11-way image classification set "segmented-dataset" from GitHub (Funky-UWI/FoliageFixerModel); label vocabulary: bacterial spot, early blight, late blight, leaf mold, septoria leaf spot, spider mites two-spotted spider mite, target spot, tomato yellow leaf curl virus, tomato mosaic virus, healthy, powdery mildew.

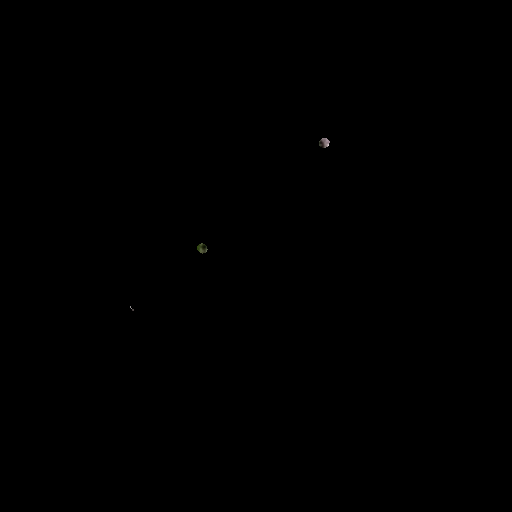
Label: tomato mosaic virus

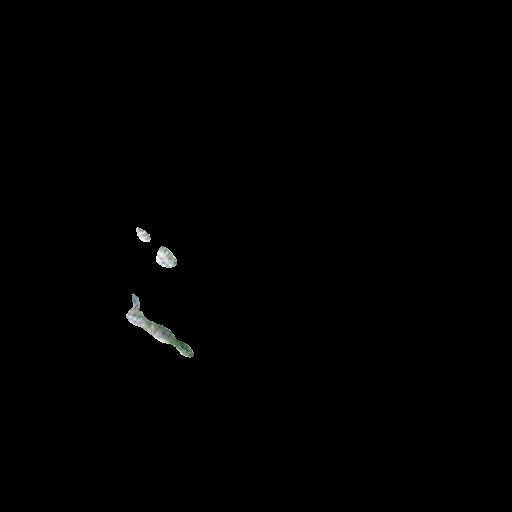
Label: healthy

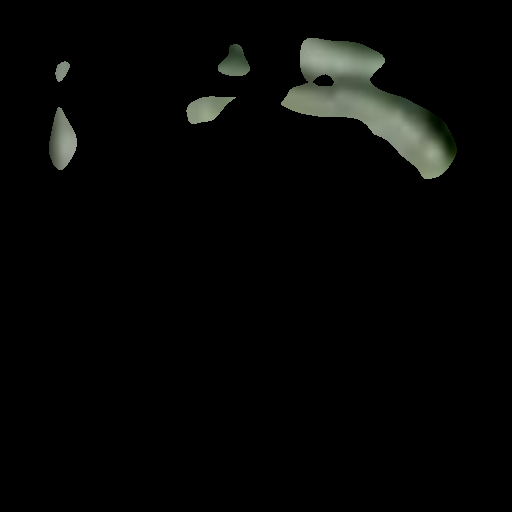
Label: powdery mildew

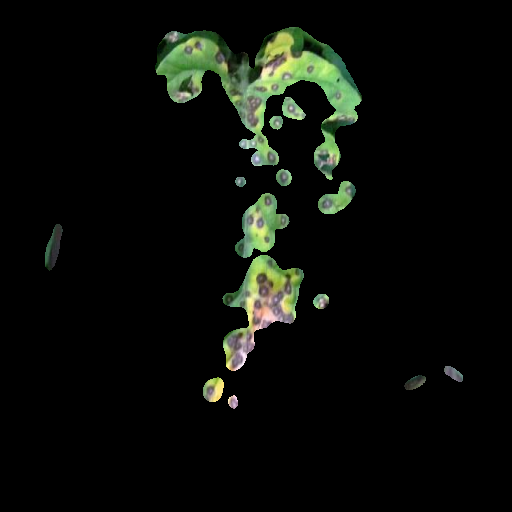
Label: septoria leaf spot

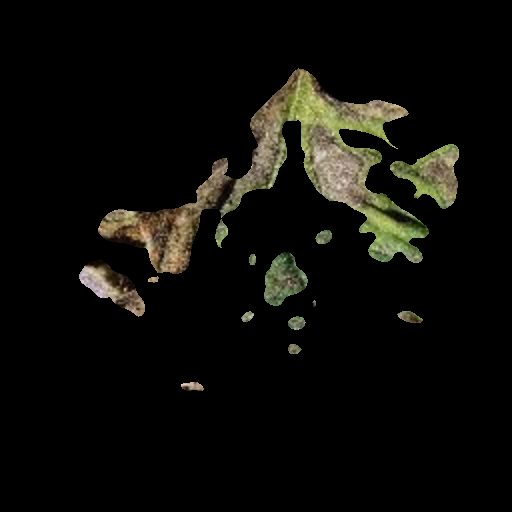
Label: early blight

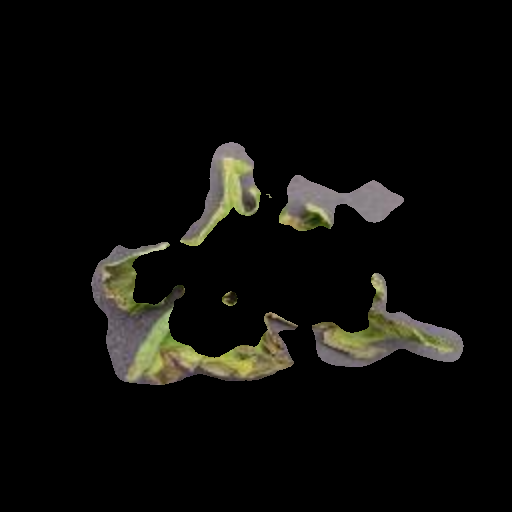
Label: late blight
